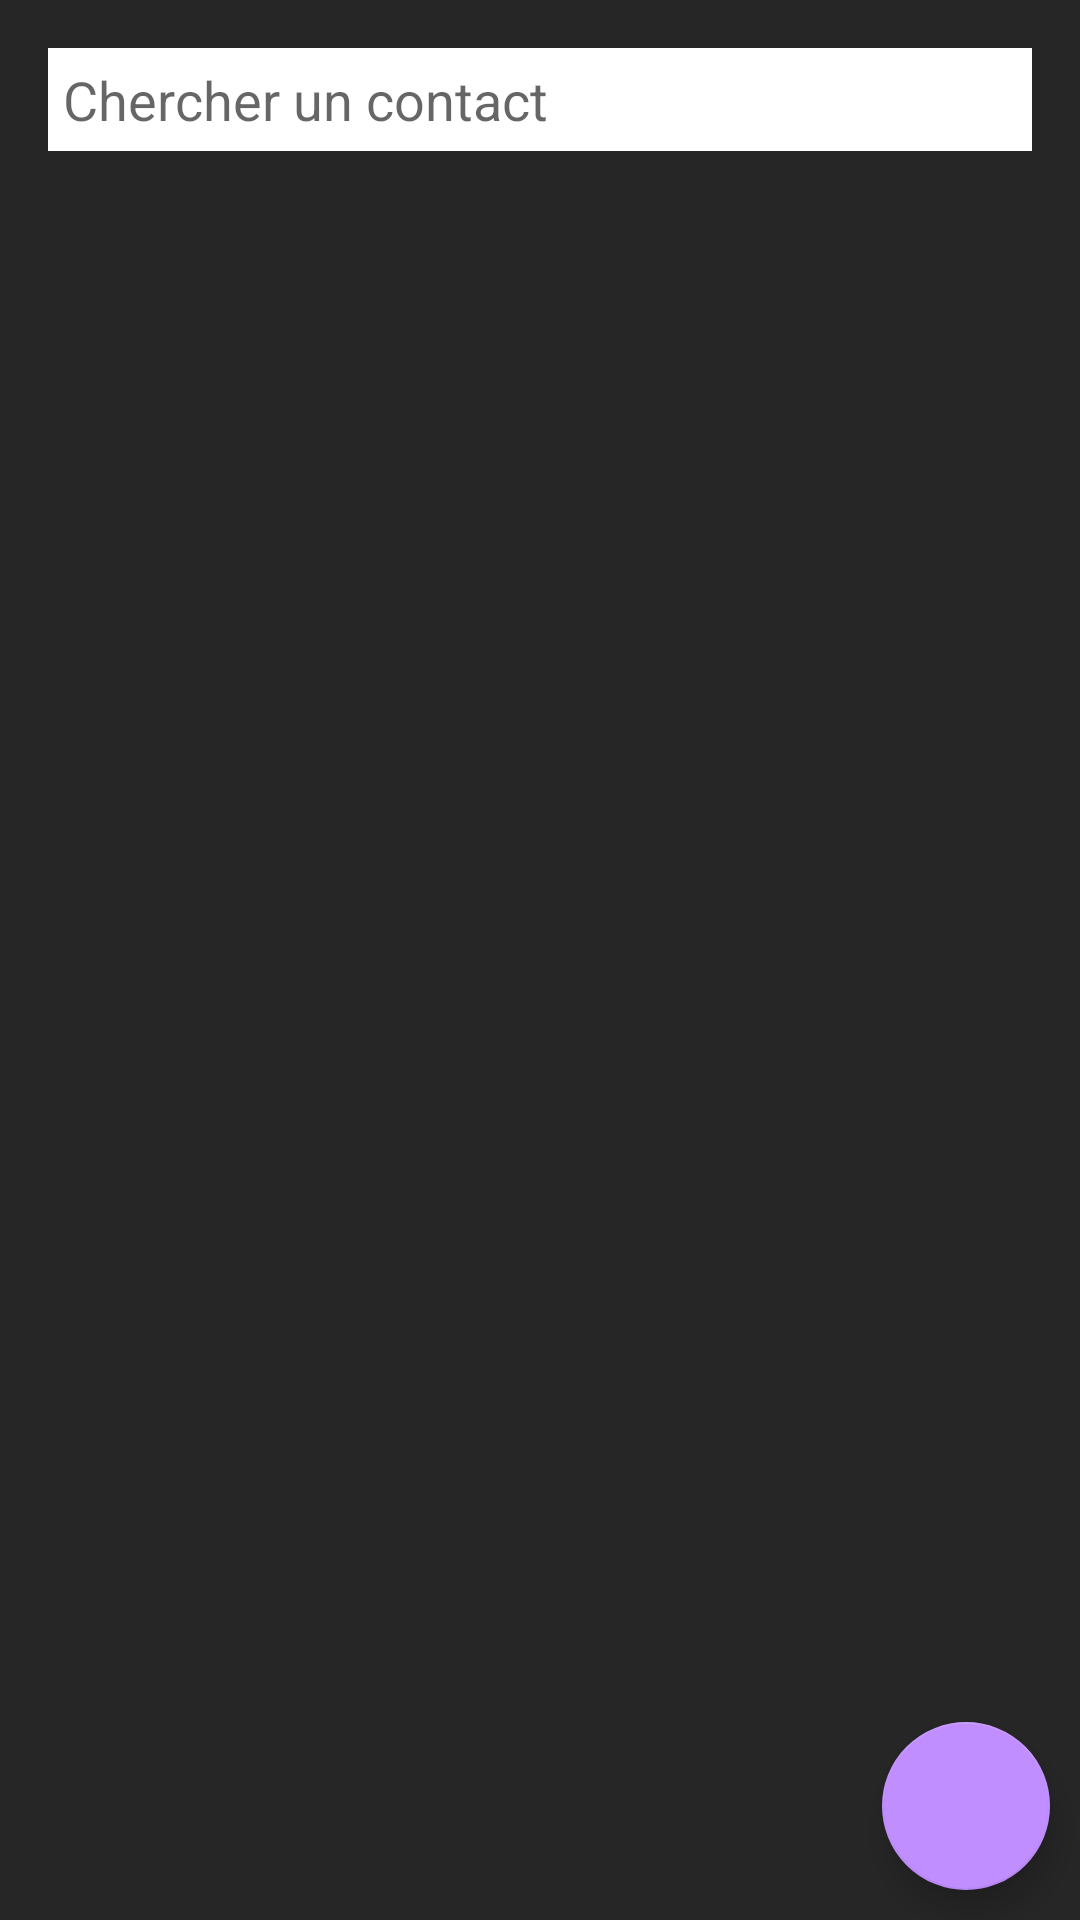

Layout XML and referenced resources for this Android screen:
<!-- AndroidManifest.xml: application theme Theme.SlowVF -->
<!-- res/layout/activity_contacts.xml -->
<?xml version="1.0" encoding="utf-8"?>
<RelativeLayout xmlns:android="http://schemas.android.com/apk/res/android"
    xmlns:app="http://schemas.android.com/apk/res-auto"
    xmlns:tools="http://schemas.android.com/tools"
    android:layout_width="match_parent"
    android:layout_height="match_parent"
    android:background="@color/background"
    tools:context=".View.Contact.Contacts">

    <EditText
        android:id="@+id/search"
        android:layout_width="match_parent"
        android:layout_height="wrap_content"
        android:layout_margin="16dp"
        android:padding="5dp"
        android:hint="Chercher un contact"
        android:inputType="textShortMessage"
        android:textColor="@color/black"
        android:background="@color/white" />

    <androidx.recyclerview.widget.RecyclerView
        android:id="@+id/recyclerViewContacts"
        android:layout_width="match_parent"
        android:layout_height="match_parent"
        android:scrollbars="vertical"
        android:layout_marginTop="60dp"
        tools:listitem="@layout/row_contact_item"
        app:layoutManager="androidx.recyclerview.widget.LinearLayoutManager"/>


    <com.google.android.material.floatingactionbutton.FloatingActionButton
        android:id="@+id/buttonAddContact"
        android:layout_width="wrap_content"
        android:layout_height="wrap_content"
        android:layout_alignParentEnd="true"
        android:layout_alignParentBottom="true"
        android:layout_margin="10dp"
        app:backgroundTint="@color/button"
        android:src="@drawable/plus_icon"
        app:tint="@color/background"
        android:elevation="5dp"
        app:pressedTranslationZ="10dp"
        android:contentDescription="Add a new contact" />

</RelativeLayout>
<!-- res/layout/row_contact_item.xml (included above) -->
<?xml version="1.0" encoding="utf-8"?>
<androidx.cardview.widget.CardView xmlns:android="http://schemas.android.com/apk/res/android"
    android:layout_width="match_parent"
    android:layout_height="wrap_content"
    xmlns:app="http://schemas.android.com/apk/res-auto"
    android:backgroundTint="@color/background"
    app:cardUseCompatPadding="true"
    app:cardElevation="5dp">

    <RelativeLayout
        android:layout_width="match_parent"
        android:layout_height="wrap_content">
        <TextView
            android:id="@+id/fullName"
            android:layout_width="wrap_content"
            android:layout_height="wrap_content"
            android:layout_alignParentTop="true"
            android:text="Saad Bouhya"
            android:paddingStart="5dp"
            android:paddingTop="5dp"
            android:textColor="@color/white"
            android:textSize="20sp"
            android:textStyle="bold" />

        <TextView
            android:id="@+id/id"
            android:layout_width="wrap_content"
            android:layout_height="wrap_content"
            android:layout_below="@+id/fullName"
            android:paddingStart="5dp"
            android:text="00-B0-D0-63-C2-26glitch26032023"
            android:textColor="@color/white"
            android:paddingBottom="5dp"
            android:textSize="15sp" />
    </RelativeLayout>


</androidx.cardview.widget.CardView>
<!-- resources referenced by this layout -->
<resources>
  <color name="background">#262627</color>
  <color name="black">#FF000000</color>
  <color name="button">#c18eff</color>
  <color name="white">#FFFFFFFF</color>
  <style name="Theme.SlowVF" parent="Theme.MaterialComponents.DayNight.DarkActionBar">
          
          <item name="colorPrimary">@color/purple_500</item>
          <item name="colorPrimaryVariant">@color/purple_700</item>
          <item name="colorOnPrimary">@color/white</item>
          
          <item name="colorSecondary">@color/teal_200</item>
          <item name="colorSecondaryVariant">@color/teal_700</item>
          <item name="colorOnSecondary">@color/black</item>
          
          <item name="android:statusBarColor">?attr/colorPrimaryVariant</item>
          
      </style>
  <color name="purple_500">#FF6200EE</color>
  <color name="purple_700">#FF3700B3</color>
  <color name="teal_200">#FF03DAC5</color>
  <color name="teal_700">#FF018786</color>
</resources>
